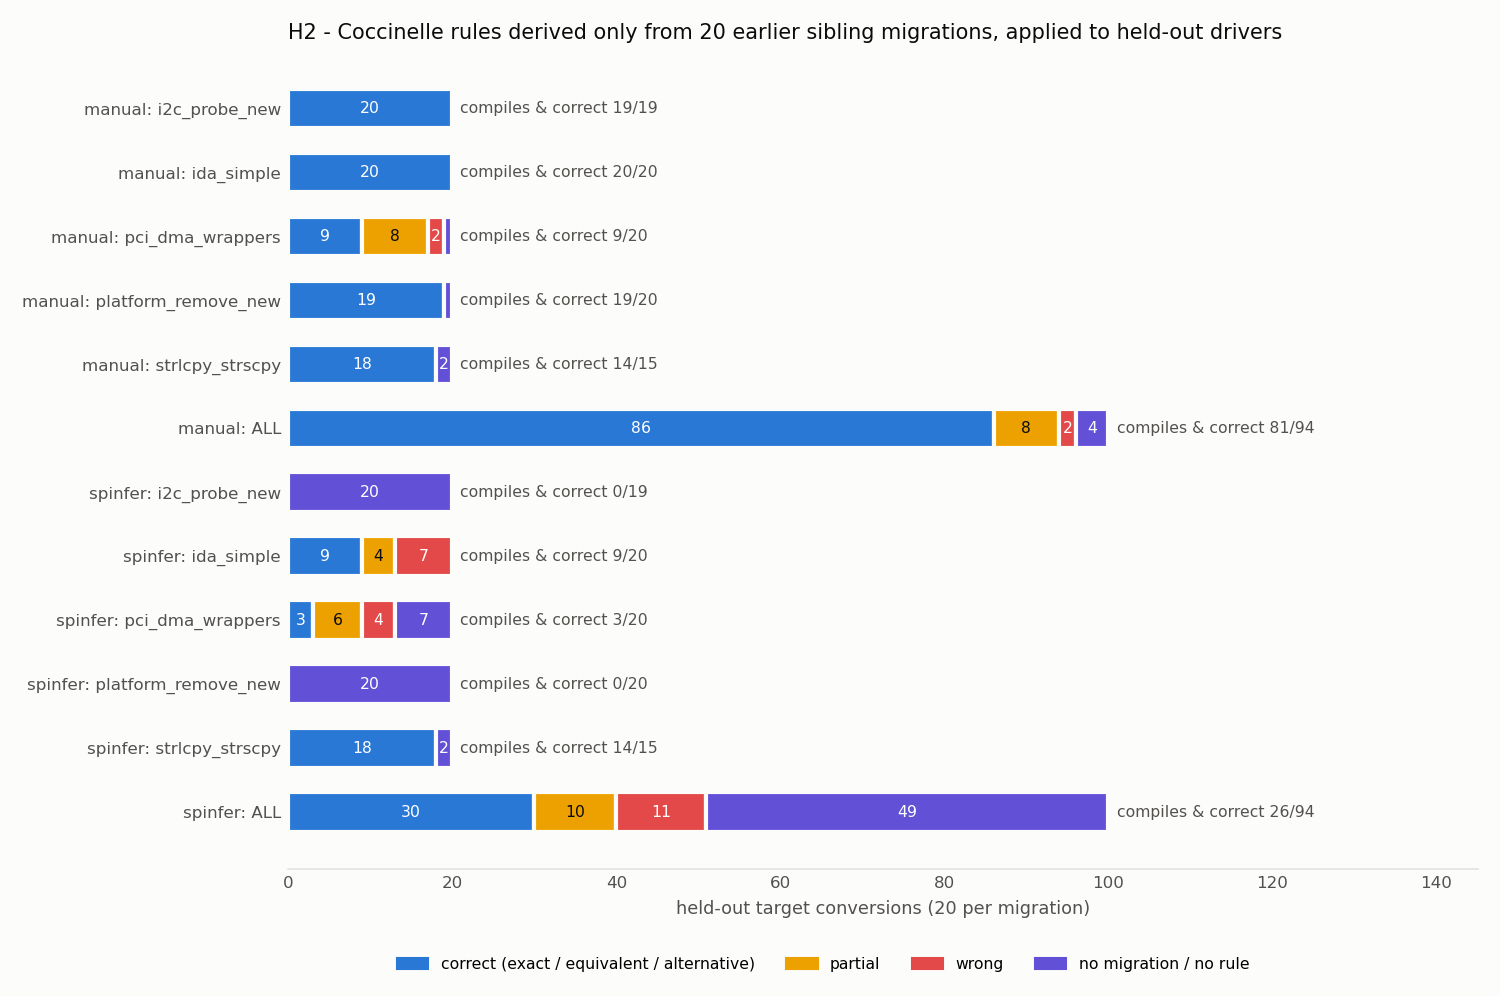

Values plotted in this chart, from the file beside it:
migration, idx, commit, file, commit_date, source, auto_class, build_original, build_human, build_rule, build_error, spatch_rc, human_changed_lines, rule_changed_lines, shared_changed_lines, line_recall, line_precision, old_api_left_rule, old_api_left_human, files_in_human_commit, all_train_commits_are_ancestors, notes
i2c_probe_new, 0, d8bde56dfd86a0bba9206de8574e58c8aaac4f0f, drivers/input/joystick/as5011.c, 2023-05-17, manual, exact, True, True, True, , 0, 2, 2, 2, 1.000, 1.000, 0, 0, 92, no, 
i2c_probe_new, 1, d8bde56dfd86a0bba9206de8574e58c8aaac4f0f, drivers/input/touchscreen/atmel_mxt_ts.c, 2023-05-17, manual, exact, True, True, True, , 0, 2, 2, 2, 1.000, 1.000, 0, 0, 92, no, 
i2c_probe_new, 2, d8bde56dfd86a0bba9206de8574e58c8aaac4f0f, drivers/input/touchscreen/tsc2004.c, 2023-05-17, manual, exact, True, True, True, , 0, 2, 2, 2, 1.000, 1.000, 0, 0, 92, no, 
i2c_probe_new, 3, 7cf15f4275f5b478035c1422a15fe049829cc34c, drivers/iio/adc/max1363.c, 2023-05-21, manual, exact, True, True, True, , 0, 2, 2, 2, 1.000, 1.000, 0, 0, 192, no, 
i2c_probe_new, 4, 7cf15f4275f5b478035c1422a15fe049829cc34c, drivers/iio/humidity/am2315.c, 2023-05-21, manual, exact, True, True, True, , 0, 2, 2, 2, 1.000, 1.000, 0, 0, 192, no, 
i2c_probe_new, 5, 7cf15f4275f5b478035c1422a15fe049829cc34c, drivers/iio/light/rohm-bu27034.c, 2023-05-21, manual, exact, True, True, True, , 0, 2, 2, 2, 1.000, 1.000, 0, 0, 192, no, 
i2c_probe_new, 6, 7cf15f4275f5b478035c1422a15fe049829cc34c, drivers/iio/pressure/hp03.c, 2023-05-21, manual, exact, True, True, True, , 0, 2, 2, 2, 1.000, 1.000, 0, 0, 192, no, 
i2c_probe_new, 7, b41cabb7be3c8113af0357366bd5e41a34b05a50, drivers/gpio/gpio-pca953x.c, 2023-05-23, manual, exact, True, True, True, , 0, 2, 2, 2, 1.000, 1.000, 0, 0, 10, no, 
i2c_probe_new, 8, 29554f2e9138d60012d0e0d53e6792f5f4da1fb6, drivers/video/backlight/lp855x_bl.c, 2023-05-25, manual, exact, True, True, True, , 0, 2, 2, 2, 1.000, 1.000, 0, 0, 9, no, 
i2c_probe_new, 9, aaeb31c00e61f6bdc2e4a3c2c491c5455ed3f7b5, drivers/media/i2c/bt819.c, 2023-05-25, manual, exact, True, True, True, , 0, 2, 2, 2, 1.000, 1.000, 0, 0, 181, no, 
i2c_probe_new, 10, aaeb31c00e61f6bdc2e4a3c2c491c5455ed3f7b5, drivers/media/i2c/mt9v011.c, 2023-05-25, manual, exact, True, True, True, , 0, 2, 2, 2, 1.000, 1.000, 0, 0, 181, no, 
i2c_probe_new, 11, aaeb31c00e61f6bdc2e4a3c2c491c5455ed3f7b5, drivers/media/i2c/saa6752hs.c, 2023-05-25, manual, exact, True, True, True, , 0, 2, 2, 2, 1.000, 1.000, 0, 0, 181, no, 
i2c_probe_new, 12, aaeb31c00e61f6bdc2e4a3c2c491c5455ed3f7b5, drivers/media/tuners/e4000.c, 2023-05-25, manual, exact, True, True, True, , 0, 2, 2, 2, 1.000, 1.000, 0, 0, 181, no, 
i2c_probe_new, 13, f050bb8f56c6417c0f7ec18d32e709a9c97b57d4, drivers/misc/isl29003.c, 2023-05-29, manual, exact, True, True, True, , 0, 2, 2, 2, 1.000, 1.000, 0, 0, 16, no, 
i2c_probe_new, 14, 332af828ce78f9c49c65ff35b9fe171060c9d045, drivers/gpu/drm/bridge/sii9234.c, 2023-05-30, manual, exact, True, True, True, , 0, 2, 2, 2, 1.000, 1.000, 0, 0, 32, no, 
i2c_probe_new, 15, fe20b1dcd2de47cdc983a47f4fb7a781e0b6c39c, drivers/power/supply/max14656_charger_de…, 2023-06-04, manual, exact, True, True, True, , 0, 2, 2, 2, 1.000, 1.000, 0, 0, 31, no, 
i2c_probe_new, 16, 922db7c571f55b1eab2d2c5da14d150aff1d0252, drivers/macintosh/windfarm_fcu_controls.…, 2023-06-14, manual, exact, False, , , , 0, 2, 2, 2, 1.000, 1.000, 0, 0, 9, no, 
i2c_probe_new, 17, 9816d859239f6d037fef168bdfa1ea1c12e3a76e, drivers/mfd/max77686.c, 2023-06-15, manual, exact, True, True, True, , 0, 2, 2, 2, 1.000, 1.000, 0, 0, 95, no, 
i2c_probe_new, 18, 9816d859239f6d037fef168bdfa1ea1c12e3a76e, drivers/mfd/tps65086.c, 2023-06-15, manual, exact, True, True, True, , 0, 2, 2, 2, 1.000, 1.000, 0, 0, 95, no, 
i2c_probe_new, 19, 3a7d263aea9d505e6272a913d6cfece00b800b4d, drivers/w1/masters/ds2482.c, 2023-09-13, manual, exact, True, True, True, , 0, 2, 2, 2, 1.000, 1.000, 0, 0, 1, yes, 
i2c_probe_new, 0, d8bde56dfd86a0bba9206de8574e58c8aaac4f0f, drivers/input/joystick/as5011.c, 2023-05-17, spinfer, no_rule, True, True, , , , , , , , , , , 92, no, 
i2c_probe_new, 1, d8bde56dfd86a0bba9206de8574e58c8aaac4f0f, drivers/input/touchscreen/atmel_mxt_ts.c, 2023-05-17, spinfer, no_rule, True, True, , , , , , , , , , , 92, no, 
i2c_probe_new, 2, d8bde56dfd86a0bba9206de8574e58c8aaac4f0f, drivers/input/touchscreen/tsc2004.c, 2023-05-17, spinfer, no_rule, True, True, , , , , , , , , , , 92, no, 
i2c_probe_new, 3, 7cf15f4275f5b478035c1422a15fe049829cc34c, drivers/iio/adc/max1363.c, 2023-05-21, spinfer, no_rule, True, True, , , , , , , , , , , 192, no, 
i2c_probe_new, 4, 7cf15f4275f5b478035c1422a15fe049829cc34c, drivers/iio/humidity/am2315.c, 2023-05-21, spinfer, no_rule, True, True, , , , , , , , , , , 192, no, 
i2c_probe_new, 5, 7cf15f4275f5b478035c1422a15fe049829cc34c, drivers/iio/light/rohm-bu27034.c, 2023-05-21, spinfer, no_rule, True, True, , , , , , , , , , , 192, no, 
i2c_probe_new, 6, 7cf15f4275f5b478035c1422a15fe049829cc34c, drivers/iio/pressure/hp03.c, 2023-05-21, spinfer, no_rule, True, True, , , , , , , , , , , 192, no, 
i2c_probe_new, 7, b41cabb7be3c8113af0357366bd5e41a34b05a50, drivers/gpio/gpio-pca953x.c, 2023-05-23, spinfer, no_rule, True, True, , , , , , , , , , , 10, no, 
i2c_probe_new, 8, 29554f2e9138d60012d0e0d53e6792f5f4da1fb6, drivers/video/backlight/lp855x_bl.c, 2023-05-25, spinfer, no_rule, True, True, , , , , , , , , , , 9, no, 
i2c_probe_new, 9, aaeb31c00e61f6bdc2e4a3c2c491c5455ed3f7b5, drivers/media/i2c/bt819.c, 2023-05-25, spinfer, no_rule, True, True, , , , , , , , , , , 181, no, 
i2c_probe_new, 10, aaeb31c00e61f6bdc2e4a3c2c491c5455ed3f7b5, drivers/media/i2c/mt9v011.c, 2023-05-25, spinfer, no_rule, True, True, , , , , , , , , , , 181, no, 
i2c_probe_new, 11, aaeb31c00e61f6bdc2e4a3c2c491c5455ed3f7b5, drivers/media/i2c/saa6752hs.c, 2023-05-25, spinfer, no_rule, True, True, , , , , , , , , , , 181, no, 
i2c_probe_new, 12, aaeb31c00e61f6bdc2e4a3c2c491c5455ed3f7b5, drivers/media/tuners/e4000.c, 2023-05-25, spinfer, no_rule, True, True, , , , , , , , , , , 181, no, 
i2c_probe_new, 13, f050bb8f56c6417c0f7ec18d32e709a9c97b57d4, drivers/misc/isl29003.c, 2023-05-29, spinfer, no_rule, True, True, , , , , , , , , , , 16, no, 
i2c_probe_new, 14, 332af828ce78f9c49c65ff35b9fe171060c9d045, drivers/gpu/drm/bridge/sii9234.c, 2023-05-30, spinfer, no_rule, True, True, , , , , , , , , , , 32, no, 
i2c_probe_new, 15, fe20b1dcd2de47cdc983a47f4fb7a781e0b6c39c, drivers/power/supply/max14656_charger_de…, 2023-06-04, spinfer, no_rule, True, True, , , , , , , , , , , 31, no, 
i2c_probe_new, 16, 922db7c571f55b1eab2d2c5da14d150aff1d0252, drivers/macintosh/windfarm_fcu_controls.…, 2023-06-14, spinfer, no_rule, False, , , , , , , , , , , , 9, no, 
i2c_probe_new, 17, 9816d859239f6d037fef168bdfa1ea1c12e3a76e, drivers/mfd/max77686.c, 2023-06-15, spinfer, no_rule, True, True, , , , , , , , , , , 95, no, 
i2c_probe_new, 18, 9816d859239f6d037fef168bdfa1ea1c12e3a76e, drivers/mfd/tps65086.c, 2023-06-15, spinfer, no_rule, True, True, , , , , , , , , , , 95, no, 
i2c_probe_new, 19, 3a7d263aea9d505e6272a913d6cfece00b800b4d, drivers/w1/masters/ds2482.c, 2023-09-13, spinfer, no_rule, True, True, , , , , , , , , , , 1, yes, 
ida_simple, 0, aa195350cdc8e93a890c56d0999b17c441b60b97, drivers/pci/switch/switchtec.c, 2022-06-09, manual, exact, True, True, True, , 0, 7, 7, 7, 1.000, 1.000, 0, 0, 1, yes, 
ida_simple, 1, ad8046594f85b5ddb250619f62b2b10de9b602ec, drivers/slimbus/core.c, 2022-07-08, manual, divergent, True, True, True, , 0, 6, 10, 6, 1.000, 0.600, 0, 1, 1, yes, 
ida_simple, 2, ab7ea1e73532247217d3e450015dd7ece966dc0e, drivers/ptp/ptp_clock.c, 2022-09-28, manual, divergent, True, True, True, , 0, 6, 6, 5, 0.833, 0.833, 0, 0, 1, yes, 
ida_simple, 3, fa72d143471d04ce3055d8dad9743b08c19e4060, drivers/hsi/controllers/omap_ssi_core.c, 2023-11-13, manual, exact, True, True, True, , 0, 6, 6, 6, 1.000, 1.000, 0, 0, 1, yes, 
ida_simple, 4, 4c095734d92a46c243eca79b86ff3237fcce9a57, drivers/base/swnode.c, 2023-12-07, manual, exact, True, True, True, , 0, 8, 8, 8, 1.000, 1.000, 0, 0, 1, yes, 
ida_simple, 5, e4db80d80cff590eb5fe0444b665cec839c34133, drivers/char/hw_random/virtio-rng.c, 2023-12-15, manual, exact, True, True, True, , 0, 6, 6, 6, 1.000, 1.000, 0, 0, 1, yes, 
ida_simple, 6, 96d7e361ca4cb0e8b6fa0635a04609b6367257e6, drivers/tty/serdev/core.c, 2023-12-15, manual, exact, True, True, True, , 0, 4, 4, 4, 1.000, 1.000, 0, 0, 1, yes, 
ida_simple, 7, 0eccea7150e3b8dfb3a08694964478966525c4c3, drivers/pci/controller/vmd.c, 2023-12-31, manual, exact, True, True, True, , 0, 6, 6, 6, 1.000, 1.000, 0, 0, 1, yes, 
ida_simple, 8, deb369e0828faa245ef3c726b3d5e5f2740ac762, drivers/nvdimm/bus.c, 2024-01-03, manual, exact, True, True, True, , 0, 4, 4, 4, 1.000, 1.000, 0, 0, 6, yes, 
ida_simple, 9, d8407f71ebeaeb6f50bd89791837873e44609708, drivers/char/ppdev.c, 2024-01-04, manual, exact, True, True, True, , 0, 6, 6, 6, 1.000, 1.000, 0, 0, 1, yes, 
ida_simple, 10, 95931a245b44ee04f3359ec432e73614d44d8b38, drivers/block/null_blk/main.c, 2024-01-14, manual, exact, True, True, True, , 0, 4, 4, 4, 1.000, 1.000, 0, 0, 1, yes, 
ida_simple, 11, acc48fee5e740d787edca168100b5284cae30c7b, drivers/rpmsg/rpmsg_ctrl.c, 2024-01-23, manual, exact, True, True, True, , 0, 12, 12, 12, 1.000, 1.000, 0, 0, 2, yes, 
ida_simple, 12, dec6a613574cd3dea799170b7aaa8fd76e22f176, drivers/thunderbolt/switch.c, 2024-01-23, manual, divergent, True, True, True, , 0, 6, 6, 5, 0.833, 0.833, 0, 0, 5, yes, 
ida_simple, 13, 5500382eeba89aa0d4e6d1b0a5b500e8ab9945cf, drivers/staging/greybus/fw-management.c, 2024-01-24, manual, divergent, True, True, True, , 0, 20, 20, 18, 0.900, 0.900, 0, 0, 8, yes, 
ida_simple, 14, 5500382eeba89aa0d4e6d1b0a5b500e8ab9945cf, drivers/staging/greybus/vibrator.c, 2024-01-24, manual, exact, True, True, True, , 0, 6, 6, 6, 1.000, 1.000, 0, 0, 8, yes, 
ida_simple, 15, 18cbe81639f2c8999f9ad0505a08ddfc01cd05f7, drivers/mmc/core/block.c, 2024-02-13, manual, exact, True, True, True, , 0, 12, 12, 12, 1.000, 1.000, 0, 0, 2, yes, 
ida_simple, 16, 89ffa4cccec54467446f141a79b9e36893079fb8, drivers/slimbus/core.c, 2024-03-07, manual, divergent, True, True, True, , 0, 4, 4, 2, 0.500, 0.500, 0, 0, 1, yes, 
ida_simple, 17, 2af231e1b8f374895d5d6db2517804c4848d3161, drivers/gpu/drm/i915/gt/uc/intel_guc_sub…, 2024-04-14, manual, exact, True, True, True, , 0, 9, 9, 9, 1.000, 1.000, 0, 0, 1, yes, 
ida_simple, 18, 920e7522e3bab5ebc2fb0cc1a034f4470c87fa97, drivers/usb/gadget/function/rndis.c, 2024-04-18, manual, divergent, True, True, True, , 0, 4, 4, 3, 0.750, 0.750, 0, 0, 3, yes, 
ida_simple, 19, f452001dca301d05e509f3e39998c442900e9937, drivers/vhost/vdpa.c, 2024-05-22, manual, exact, True, True, True, , 0, 6, 6, 6, 1.000, 1.000, 0, 0, 1, yes, 
... 140 more rows
